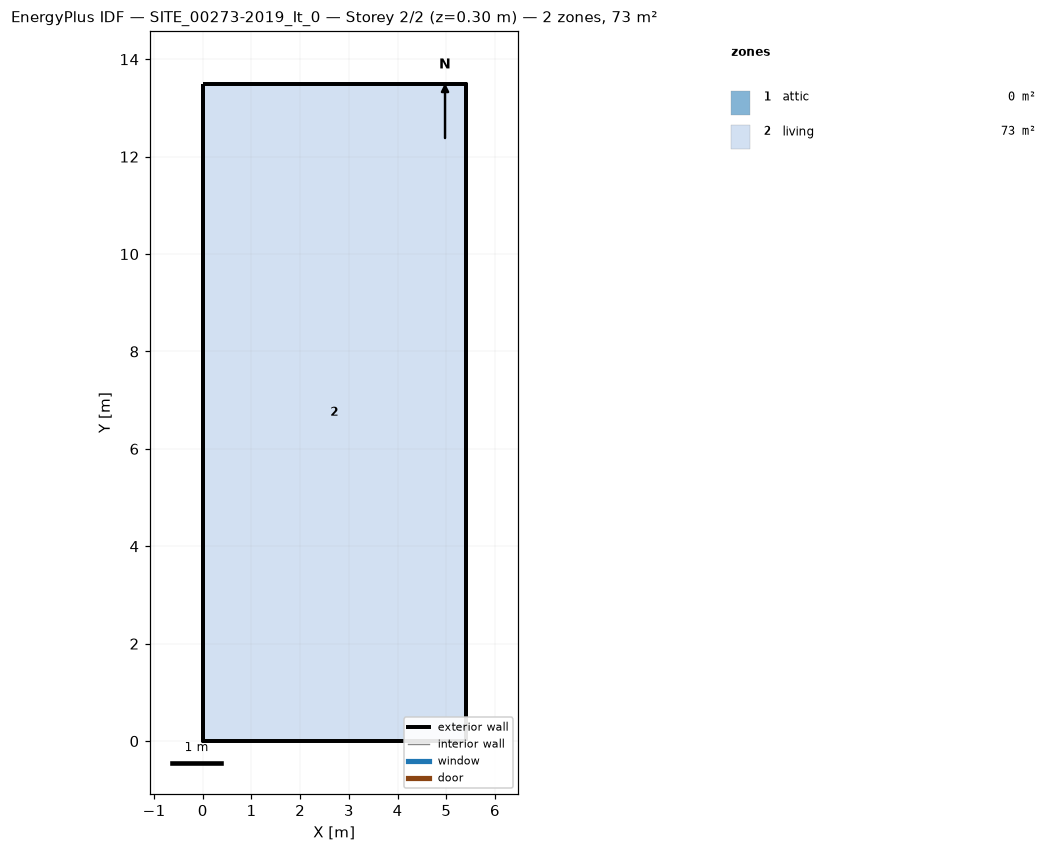
=== STOREY PLAN SPEC (per zone: floor XY polygon, exterior-wall plan segments, windows/doors) ===
zone 1: attic  (0.0 m²)
  exterior wall: (5.40, 0.00) – (5.40, 13.49) – (5.40, 6.75)  [20.2 m]
  exterior wall: (0.00, 13.49) – (0.00, 0.00) – (0.00, 6.75)  [20.2 m]
zone 2: living  (72.8 m²)
  floor: (0.00, 0.00) (0.00, 13.49) (5.40, 13.49) (5.40, 0.00)
  exterior wall: (0.00, 0.00) – (5.40, 0.00)  [5.4 m]
  exterior wall: (5.40, 0.00) – (5.40, 13.49)  [13.5 m]
  exterior wall: (5.40, 13.49) – (0.00, 13.49)  [5.4 m]
  exterior wall: (0.00, 13.49) – (0.00, 0.00)  [13.5 m]

=== DERIVED (storey summary) ===
Building: SITE_00273-2019_It_0
Storey: 2 of 2  (floor level z = 0.30 m)
Storey gross floor area: 72.8 m²
Zones on this storey: 2
  - attic: floor 0.0 m²; exterior wall 40.5 m (30.3 m²); WWR 0.0%
  - living: floor 72.8 m²; exterior wall 37.8 m (96.2 m²); WWR 0.0%
Zone adjacency: (none detected)